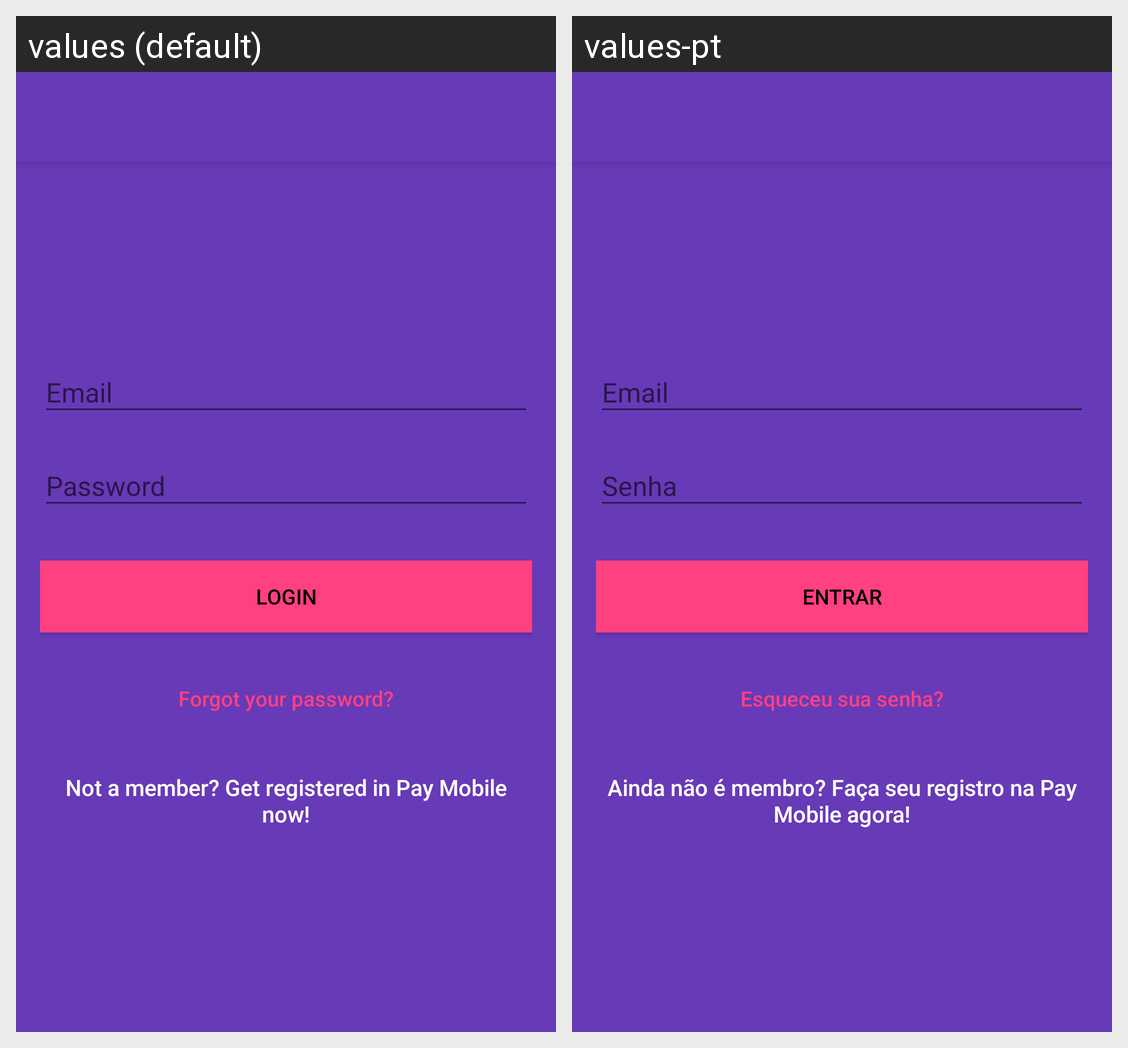

Locale-by-locale string values for the Android screen shown in this grid:
Android screen res/layout/activity_login.xml rendered under 2 locales, left to right: values (default), values-pt. Device: Nexus 5 (rendered at 1080×1920; each locale shown at half size, 540×960, under a caption strip naming it); theme MyMaterialTheme.
Strings drawn on this screen, with the default value and each locale's value (text and hints the layout hard-codes, and strings that could not be matched under every locale, appear in the picture but are not listed):

btn_login
  values: Login
  values-pt: Entrar

btn_forgot_password
  values: Forgot your password?
  values-pt: Esqueceu sua senha?

btn_link_to_register
  values: Not a member? Get registered in Pay Mobile now!
  values-pt: Ainda não é membro? Faça seu registro na Pay Mobile agora!
